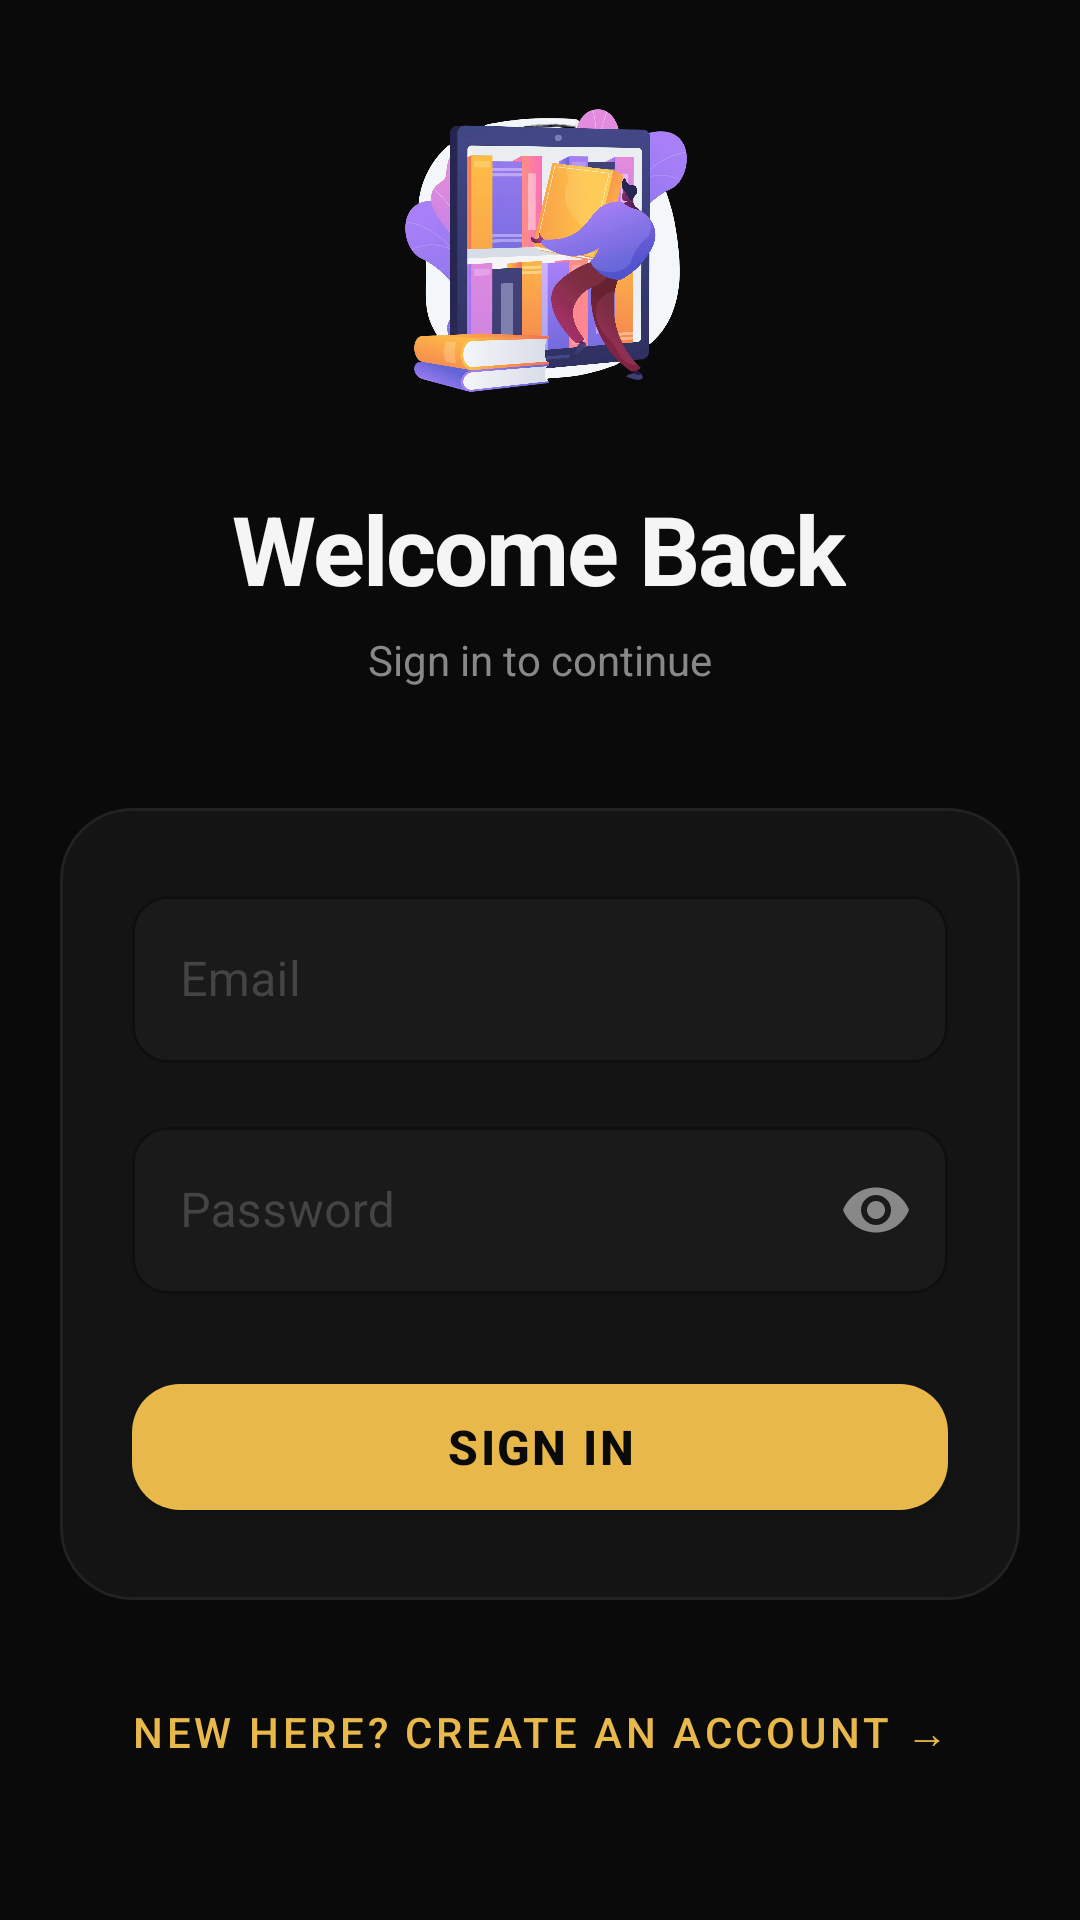

Layout XML and referenced resources for this Android screen:
<!-- AndroidManifest.xml: application theme Theme.Booki -->
<!-- res/layout/activity_login.xml -->
<?xml version="1.0" encoding="utf-8"?>
<LinearLayout
    xmlns:android="http://schemas.android.com/apk/res/android"
    xmlns:app="http://schemas.android.com/apk/res-auto"
    android:id="@+id/main"
    android:layout_width="match_parent"
    android:layout_height="match_parent"
    android:background="@color/bg_primary"
    android:orientation="vertical"
    android:gravity="center_horizontal">

    
    <View
        android:layout_width="match_parent"
        android:layout_height="0dp"
        android:layout_weight="1" />

    
    <ImageView
        android:id="@+id/imageView2"
        android:layout_width="120dp"
        android:layout_height="120dp"
        android:layout_gravity="center_horizontal"
        android:src="@drawable/img_splash1"
        android:transitionName="trans_img_splash1" />

    
    <TextView
        android:id="@+id/welcome_msg_login"
        android:layout_width="wrap_content"
        android:layout_height="wrap_content"
        android:layout_marginTop="16dp"
        android:text="Welcome Back"
        android:textColor="@color/text_primary"
        android:textSize="32sp"
        android:textStyle="bold"
        android:letterSpacing="-0.02"
        android:transitionName="trans_login_txt" />

    <TextView
        android:layout_width="wrap_content"
        android:layout_height="wrap_content"
        android:layout_marginTop="6dp"
        android:layout_marginBottom="40dp"
        android:text="Sign in to continue"
        android:textColor="@color/text_secondary"
        android:textSize="14sp" />

    
    <com.google.android.material.card.MaterialCardView
        android:layout_width="match_parent"
        android:layout_height="wrap_content"
        android:layout_marginHorizontal="20dp"
        app:cardBackgroundColor="@color/bg_card"
        app:cardCornerRadius="24dp"
        app:cardElevation="0dp"
        app:strokeColor="@color/border"
        app:strokeWidth="1dp">

        <LinearLayout
            android:layout_width="match_parent"
            android:layout_height="wrap_content"
            android:orientation="vertical"
            android:padding="24dp">

            
            <com.google.android.material.textfield.TextInputLayout
                android:id="@+id/email"
                style="@style/Widget.Booki.TextInputLayout"
                android:layout_width="match_parent"
                android:layout_height="wrap_content"
                android:layout_marginBottom="16dp"
                android:hint="Email"
                android:transitionName="trans_username">

                <com.google.android.material.textfield.TextInputEditText
                    android:layout_width="match_parent"
                    android:layout_height="wrap_content"
                    android:inputType="textEmailAddress"
                    android:textColor="@color/text_primary" />
            </com.google.android.material.textfield.TextInputLayout>

            
            <com.google.android.material.textfield.TextInputLayout
                android:id="@+id/password"
                style="@style/Widget.Booki.TextInputLayout"
                android:layout_width="match_parent"
                android:layout_height="wrap_content"
                android:layout_marginBottom="24dp"
                android:hint="Password"
                android:transitionName="trans_password"
                app:passwordToggleEnabled="true"
                app:passwordToggleTint="@color/text_secondary">

                <com.google.android.material.textfield.TextInputEditText
                    android:layout_width="match_parent"
                    android:layout_height="wrap_content"
                    android:inputType="textPassword"
                    android:textColor="@color/text_primary" />
            </com.google.android.material.textfield.TextInputLayout>

            
            <com.google.android.material.button.MaterialButton
                android:id="@+id/Go"
                style="@style/Widget.Booki.Button"
                android:layout_width="match_parent"
                android:layout_height="54dp"
                android:text="Sign In"
                android:textSize="16sp"
                android:transitionName="trans_Go"
                app:cornerRadius="16dp" />

        </LinearLayout>
    </com.google.android.material.card.MaterialCardView>

    
    <com.google.android.material.button.MaterialButton
        android:id="@+id/btn_login_signup"
        style="@style/Widget.MaterialComponents.Button.TextButton"
        android:layout_width="wrap_content"
        android:layout_height="wrap_content"
        android:layout_marginTop="20dp"
        android:text="New here? Create an account →"
        android:textColor="@color/accent"
        android:textSize="14sp"
        android:transitionName="trans_login_signup" />

    
    <View
        android:layout_width="match_parent"
        android:layout_height="0dp"
        android:layout_weight="1.5" />

</LinearLayout>
<!-- resources referenced by this layout -->
<resources>
  <color name="accent">#E8B84B</color>
  <color name="bg_card">#141414</color>
  <color name="bg_primary">#0A0A0A</color>
  <color name="border">#222222</color>
  <color name="text_primary">#F5F5F5</color>
  <color name="text_secondary">#888888</color>
  <!-- drawable img_splash1: png bitmap (drawable-mdpi, 770651 bytes) -->
  <style name="Widget.Booki.Button" parent="Widget.MaterialComponents.Button">
          <item name="backgroundTint">@color/accent</item>
          <item name="android:textColor">@color/text_on_accent</item>
          <item name="android:textStyle">bold</item>
          <item name="android:textSize">15sp</item>
          <item name="cornerRadius">14dp</item>
          <item name="android:letterSpacing">0.05</item>
      </style>
  <style name="Widget.Booki.TextInputLayout" parent="Widget.MaterialComponents.TextInputLayout.OutlinedBox">
          <item name="boxBackgroundColor">@color/bg_input</item>
          <item name="boxStrokeColor">@color/border</item>
          <item name="boxStrokeWidth">1dp</item>
          <item name="hintTextColor">@color/text_secondary</item>
          <item name="android:textColorHint">@color/text_muted</item>
          <item name="boxCornerRadiusTopStart">12dp</item>
          <item name="boxCornerRadiusTopEnd">12dp</item>
          <item name="boxCornerRadiusBottomStart">12dp</item>
          <item name="boxCornerRadiusBottomEnd">12dp</item>
      </style>
  <style name="Theme.Booki" parent="Theme.MaterialComponents.DayNight.NoActionBar">
          <item name="colorPrimary">@color/accent</item>
          <item name="colorPrimaryVariant">@color/accent_dim</item>
          <item name="colorOnPrimary">@color/text_on_accent</item>
          <item name="colorSurface">@color/bg_card</item>
          <item name="colorOnSurface">@color/text_primary</item>
          <item name="android:colorBackground">@color/bg_primary</item>
          <item name="android:windowBackground">@color/bg_primary</item>
          <item name="colorError">@color/error</item>
          <item name="android:statusBarColor">@color/bg_primary</item>
          <item name="android:navigationBarColor">@color/nav_bg</item>
          <item name="android:windowLightStatusBar">false</item>
          <item name="android:textColorPrimary">@color/text_primary</item>
          <item name="android:textColorSecondary">@color/text_secondary</item>
          <item name="textInputStyle">@style/Widget.Booki.TextInputLayout</item>
      </style>
  <color name="text_on_accent">#0A0A0A</color>
  <color name="bg_input">#1A1A1A</color>
  <color name="text_muted">#444444</color>
  <color name="accent_dim">#7A5F1F</color>
  <color name="error">#E74C3C</color>
  <color name="nav_bg">#111111</color>
</resources>
